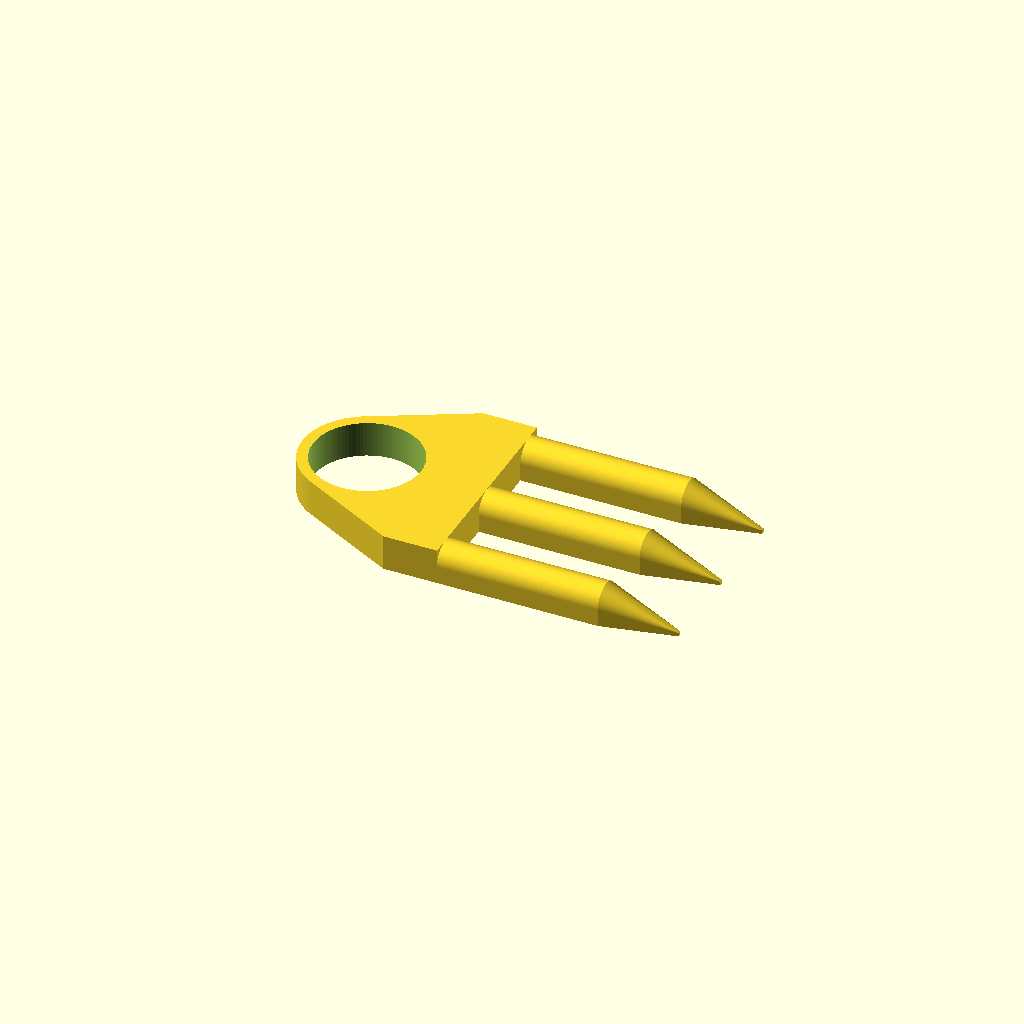
Cell 1: rendered with the file's own defaults.
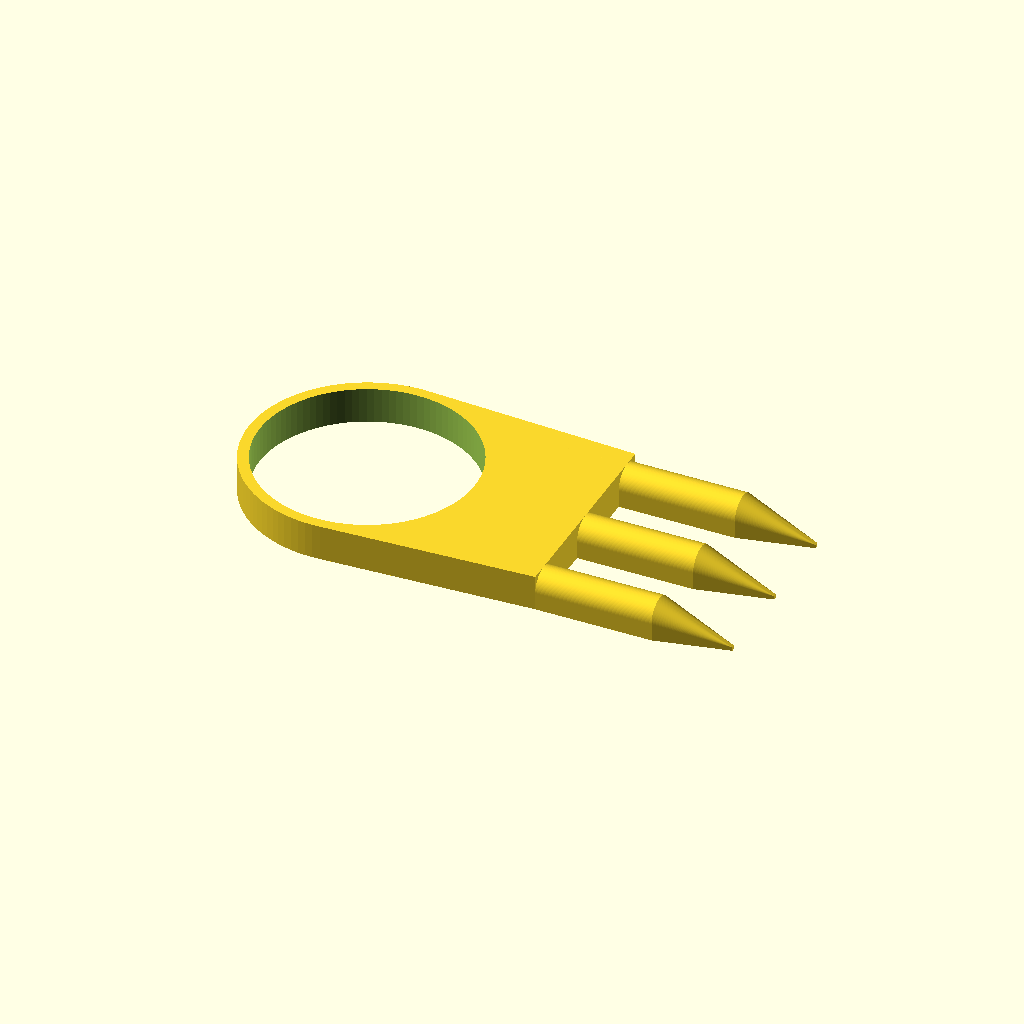
Cell 2: d = 60 (everything else at default).
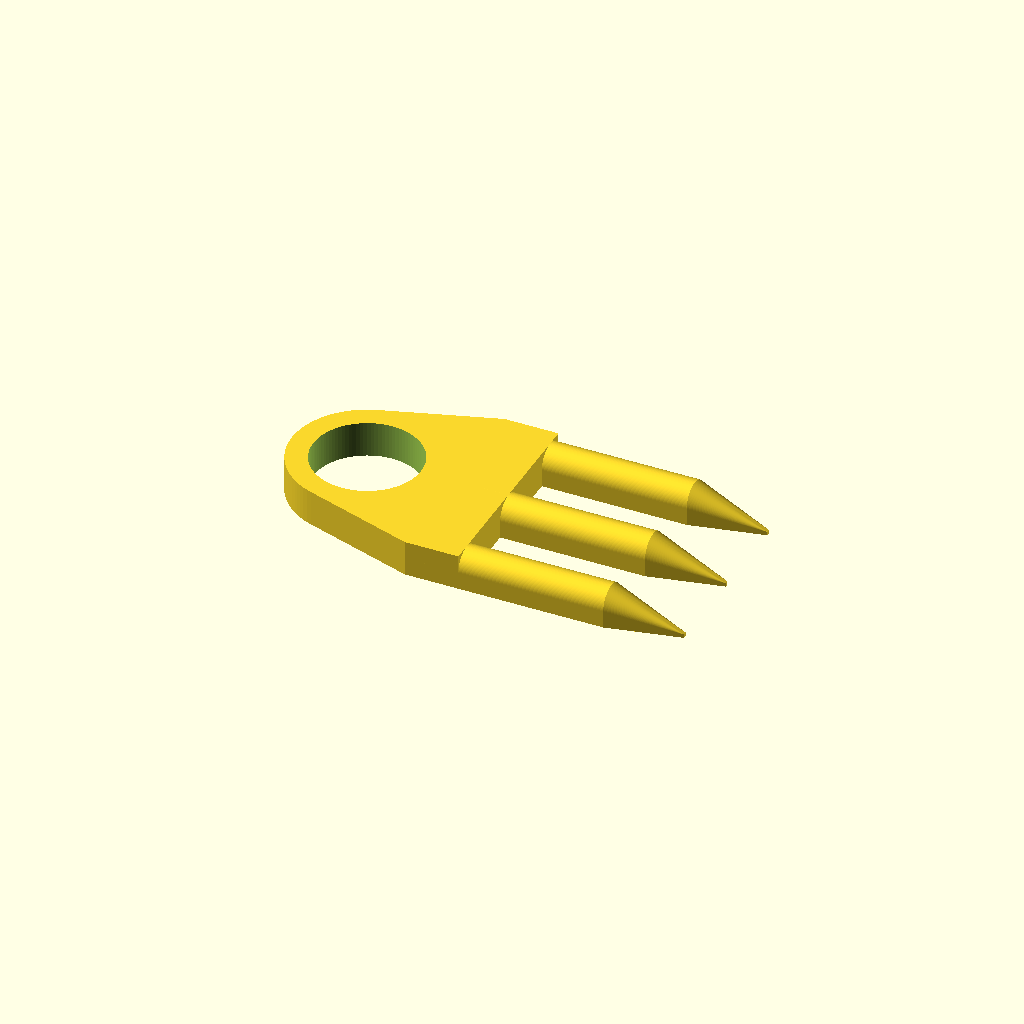
Cell 3: the same model with t = 6.
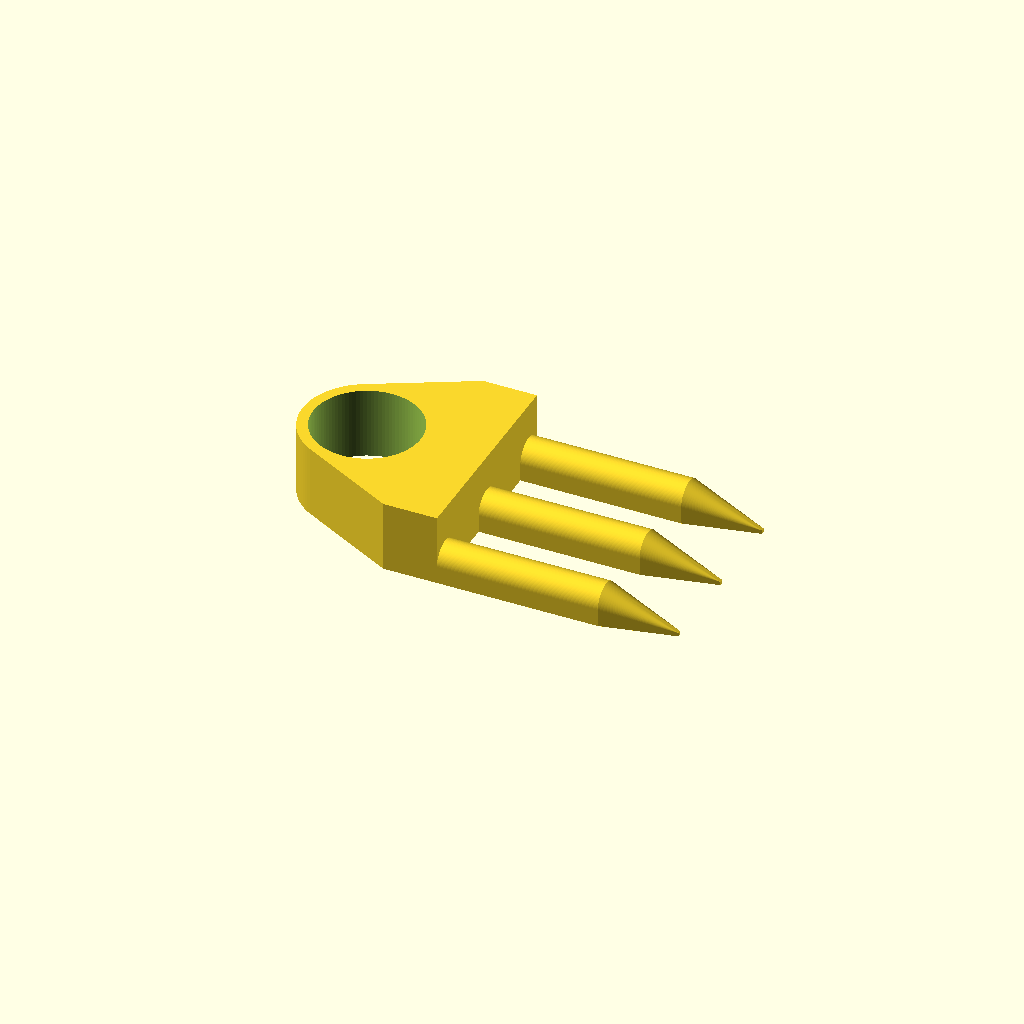
Cell 4 — h set to 20, the other parameters unchanged.
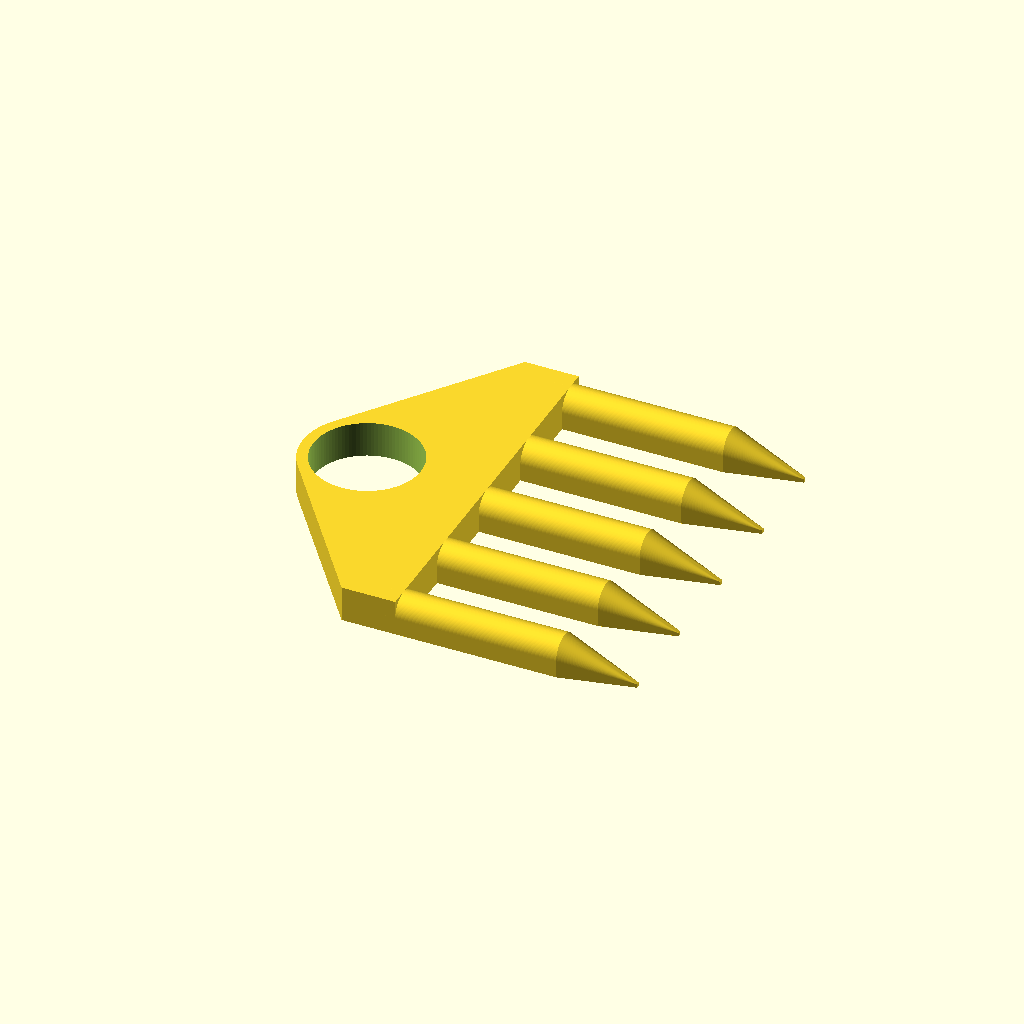
Cell 5: n = 4 (everything else at default).
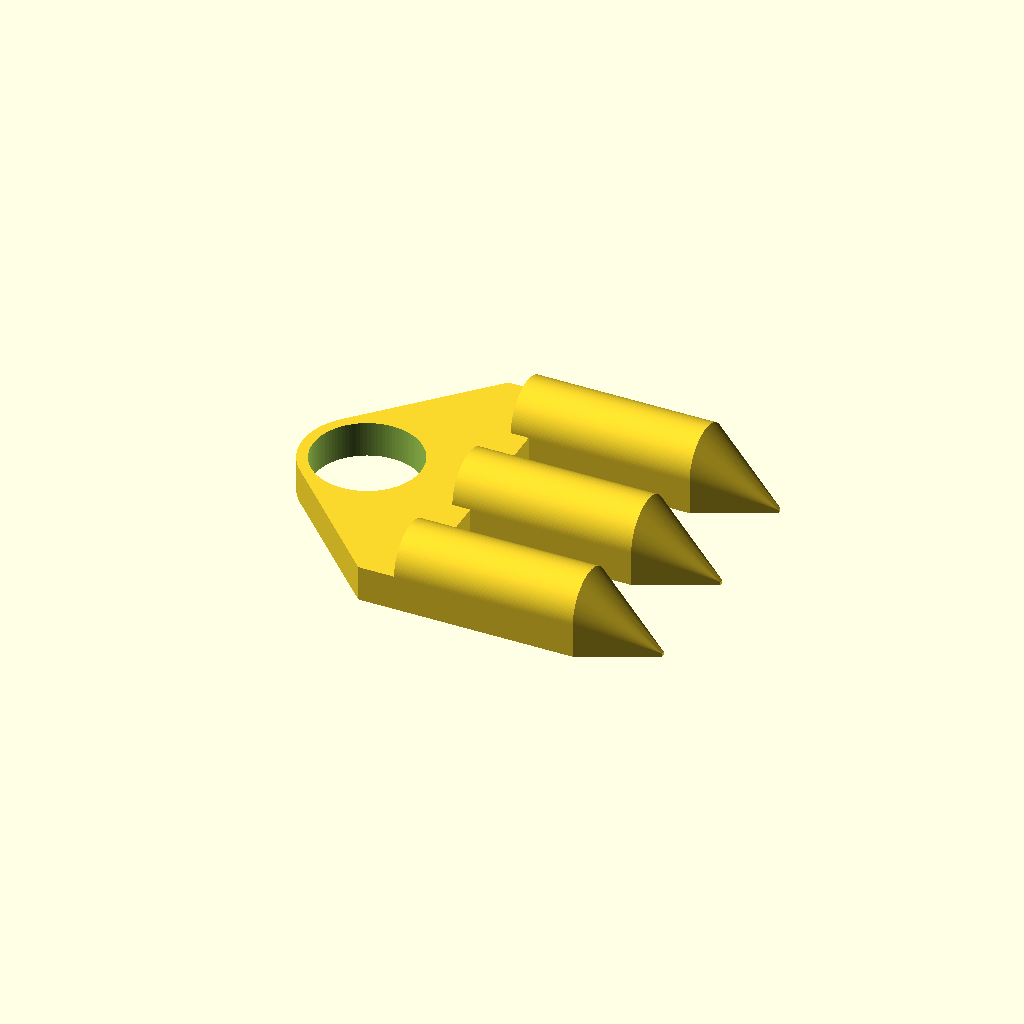
Cell 6: r = 10 (everything else at default).
All cells are drawn from one camera (rotation 55°, 0°, 25°, orthographic, colour scheme Cornfield), so only the parameter changes between them.
OpenSCAD source file scadFiles/271139/491237.scad:
//custom rake



// diameter handle

d=30;

// thickness of handle holder

t=3;

// height of handle holder

h=10;



// number of teeth +1

n=2;

// radius of teeth

r=5;

//spacing of teeth

s=15;

//length of teeth

l=50;

// pointiness

p=20;





//calls



translate([12,-n/2*(2*r+s),0])rake();

handleholder();



module handleholder(){

difference(){

hull(){

translate([d*2/3+t*2,0,h/2])cube([d/2,n*(2*r+s)+2*r,h],center=true); //manifold

translate([0,0,h/2])cylinder(h,d/2+t,d/2+t,center=true,$fn=100);

		}

	translate([0,0,h/2])cylinder(h+1,d/2,d/2,center=true,$fn=100);

			}

				}

					





module rake(){

	for(i=[0:n]) {

hull(){

union(){

		translate([l/2+(d+t)/2,i*(s+2*r),r])rotate([0,90,0])cylinder(l,r,r,center=true,$fn=100);

		translate([l/2+(d+t)/2,i*(s+2*r),r/2])cube([l,r*2,r], center=true);

}

translate([p+l+(d+t)/2,i*(s+2*r),0.5])cube([1,1,1], center=true);

				}

	

			}

}
Customizer parameters (derived from the source; name, type, default, range or options):
d: number, default 30
t: number, default 3
h: number, default 10
n: number, default 2
r: number, default 5
s: number, default 15
l: number, default 50
p: number, default 20
